Labelled photos from "data", an image-classification folder in bhavesh0706/TB-Screen-AI. The possible labels are: normal, tuberculosis.

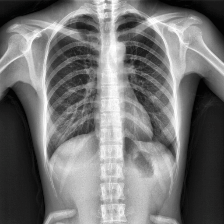
Label: normal

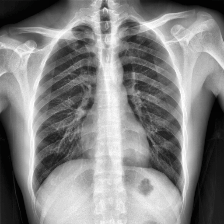
Label: normal

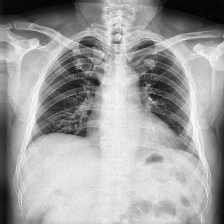
Label: tuberculosis

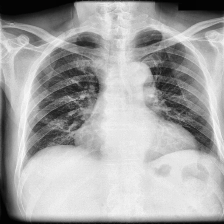
Label: tuberculosis

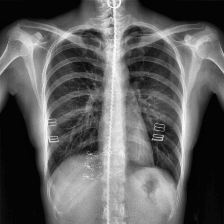
Label: normal

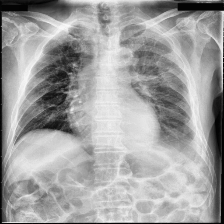
Label: tuberculosis
